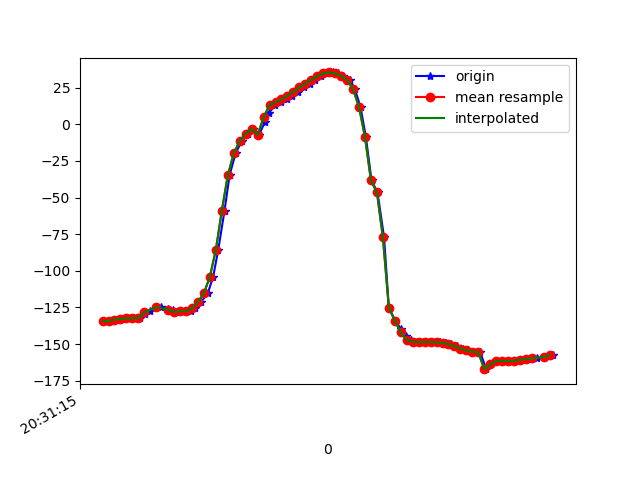

Data behind this chart, as committed beside it:
1618777875378, 1473559219881288, -134.44655, 2.613905, -6.5855784
1618777875388, 1473559239112058, -134.2, 2.826, -7.282
1618777875407, 1473559258342828, -133.3, 3.022, -8.961
1618777875425, 1473559277573598, -132.9, 3.169, -9.527
1618777875444, 1473559296804368, -132.5, 3.908, -10.96
1618777875466, 1473559316035138, -132.3, 3.942, -11.43
1618777875484, 1473559335265908, -132.3, 3.687, -11.6
1618777875504, 1473559354496678, -129.3, 3.6, -2.531
1618777875519, 1473559373727448, -127.5, 5.821, -7.843
1618777875540, 1473559392958218, -124.9, 8.861, -12.91
1618777875557, 1473559412188988, -124.6, 13.08, -14.36
1618777875580, 1473559431419758, -126.3, 19.1, -14.67
1618777875597, 1473559450650528, -126.7, 25.2, -15.92
1618777875615, 1473559469881298, -128, 32.52, -17.02
1618777875635, 1473559489112068, -127.6, 39.82, -19.83
1618777875655, 1473559508342838, -127.4, 47.48, -22.08
1618777875671, 1473559527573608, -125.5, 56.41, -27.4
1618777875691, 1473559546804378, -121.2, 63.72, -33.74
1618777875713, 1473559566035148, -115.3, 70.91, -42.74
1618777875731, 1473559585265918, -104, 76.34, -57.24
1618777875748, 1473559604496688, -85.64, 79.75, -78.74
1618777875769, 1473559623727458, -58.89, 81, -108.6
1618777875786, 1473559642958228, -34.76, 80.11, -135.8
1618777875806, 1473559662188998, -19.89, 78.19, -153.5
1618777875827, 1473559681419768, -11.28, 75.81, -164.7
1618777875847, 1473559700650538, -6.324, 73.32, -172
1618777875865, 1473559719881308, -3.272, 71.09, -176.8
1618777875885, 1473559739112078, -7.063, 69.18, -155.7
1618777875904, 1473559758342848, 1.418, 68.96, -169.3
1618777875919, 1473559777573618, 7.85, 68.75, -179.2
1618777875938, 1473559796804388, 13.16, 68.31, 173.1
1618777875958, 1473559816035158, 15.03, 67.95, 172
1618777875977, 1473559835265928, 17.08, 67.43, 171.2
1618777875995, 1473559854496698, 19.51, 67.2, 170.7
1618777876014, 1473559873727468, 22.32, 67.69, 170.5
1618777876034, 1473559892958238, 25.13, 68.66, 171.1
1618777876055, 1473559912189008, 27.8, 69.53, 172.3
1618777876071, 1473559931419778, 30.42, 70.14, 174
1618777876091, 1473559950650548, 32.86, 71.03, 176.3
1618777876111, 1473559969881318, 34.74, 72.58, 179.4
1618777876132, 1473559989112088, 35.38, 74.86, -176.4
1618777876148, 1473560008342858, 34.68, 77.1, -171.2
1618777876167, 1473560027573628, 33.12, 78.89, -165.9
1618777876190, 1473560046804398, 30.2, 80.66, -159.7
1618777876206, 1473560066035168, 24.06, 82.74, -150.8
1618777876225, 1473560085265938, 11.75, 84.88, -136.3
1618777876243, 1473560104496708, -8.656, 86.44, -114.2
1618777876262, 1473560123727478, -38.35, 75.62, -72.56
1618777876282, 1473560142958248, -46.44, 81.28, -69.11
1618777876304, 1473560162189018, -77.13, 84.83, -41.49
1618777876320, 1473560181419788, -125.1, 83.61, 4.622
1618777876341, 1473560200650558, -133.9, 80.62, 12.65
1618777876361, 1473560219881328, -139.9, 77.61, 17.48
1618777876377, 1473560239112098, -144.2, 74.53, 20.47
1618777876395, 1473560258342868, -147.1, 70.92, 21.75
1618777876414, 1473560277573638, -148.3, 66.11, 21.39
1618777876434, 1473560296804408, -148.6, 59.65, 20.14
1618777876456, 1473560316035178, -148.6, 52.07, 18.83
1618777876474, 1473560335265948, -148.6, 44.37, 17.82
1618777876492, 1473560354496718, -148.7, 36.86, 17.25
1618777876511, 1473560373727488, -149.2, 30.06, 17.1
... 19 more rows
